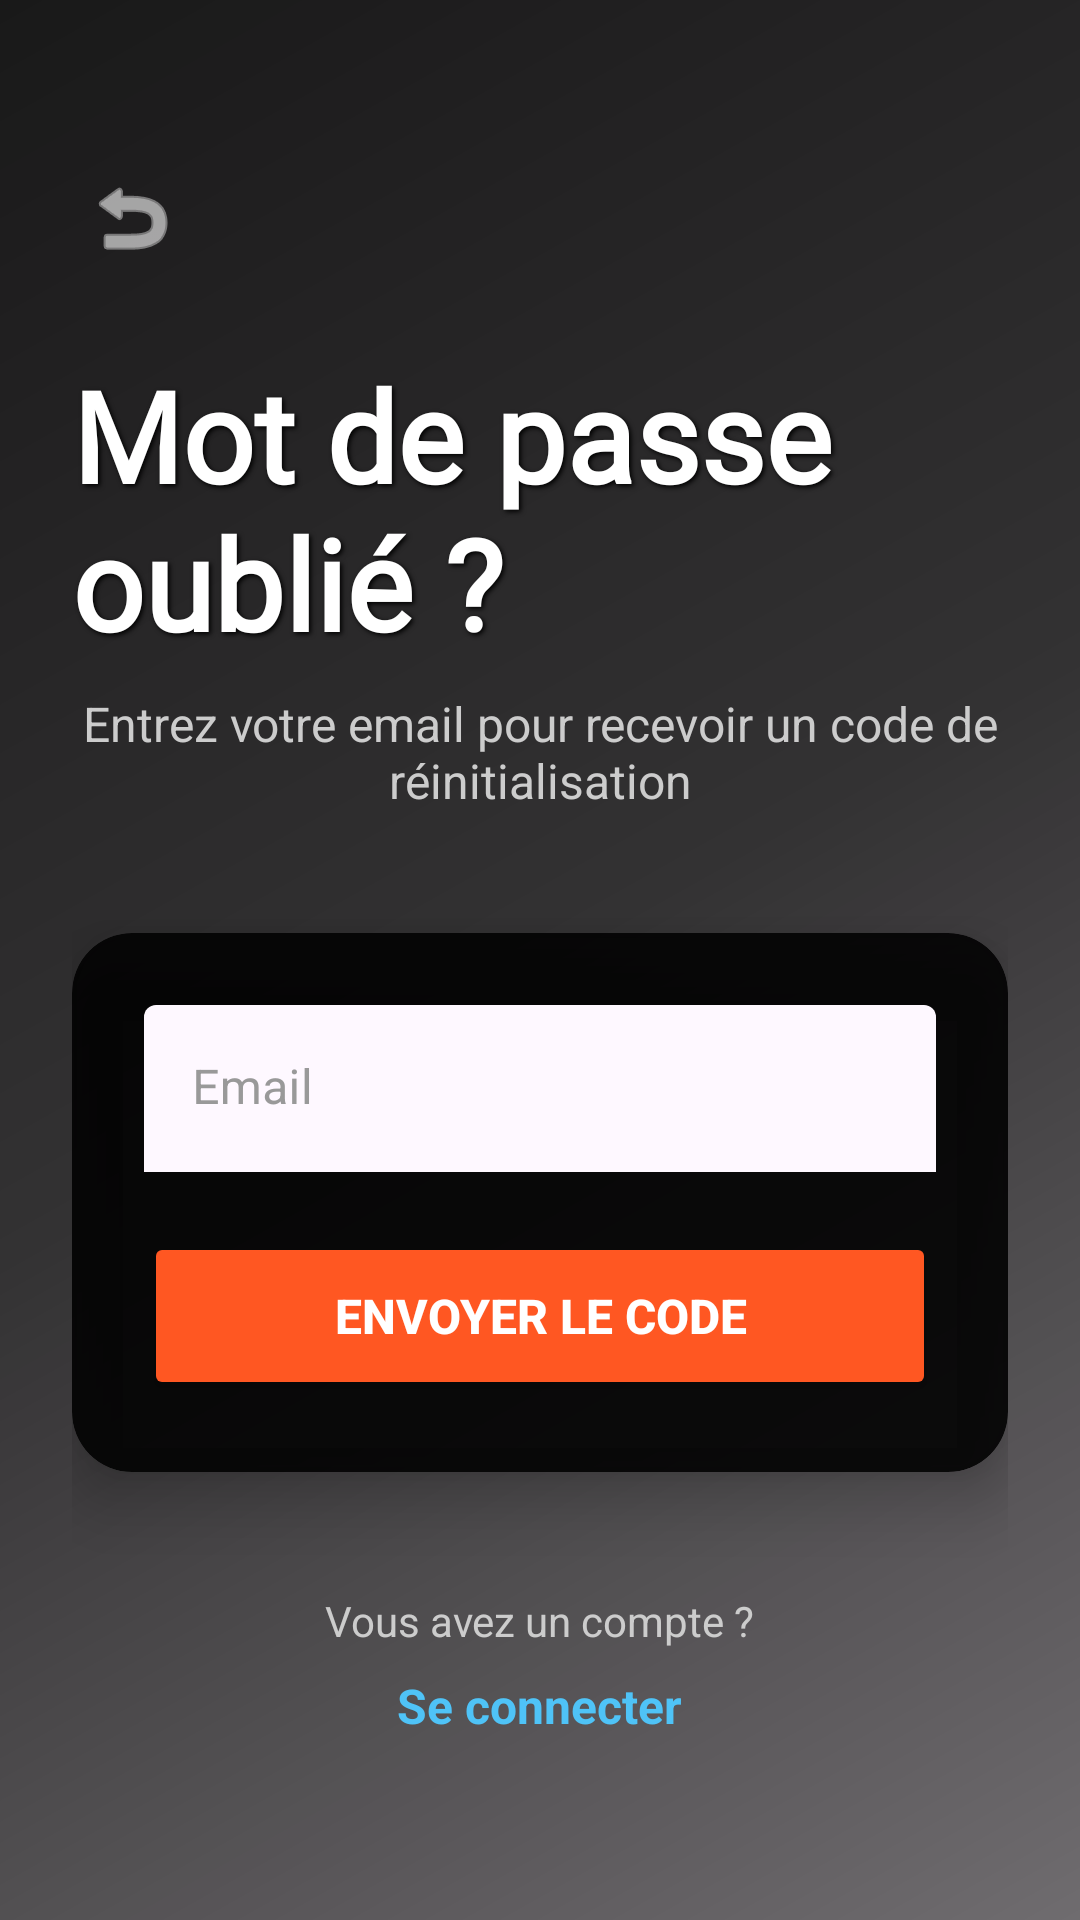

The Android layout XML behind this screen, and the referenced resources:
<!-- AndroidManifest.xml: application theme Theme.GymConnectApplication -->
<!-- res/layout/activity_forgot_password.xml -->
<?xml version="1.0" encoding="utf-8"?>
<androidx.constraintlayout.widget.ConstraintLayout xmlns:android="http://schemas.android.com/apk/res/android"
    xmlns:app="http://schemas.android.com/apk/res-auto"
    xmlns:tools="http://schemas.android.com/tools"
    android:id="@+id/main"
    android:layout_width="match_parent"
    android:layout_height="match_parent">

    <ImageView
        android:id="@+id/imageViewBackground"
        android:layout_width="match_parent"
        android:layout_height="match_parent"
        android:scaleType="centerCrop"
        app:layout_constraintBottom_toBottomOf="parent"
        app:layout_constraintEnd_toEndOf="parent"
        app:layout_constraintStart_toStartOf="parent"
        app:layout_constraintTop_toTopOf="parent"
        app:srcCompat="@drawable/gym_background" />

    <View
        android:id="@+id/overlay"
        android:layout_width="match_parent"
        android:layout_height="match_parent"
        android:background="@drawable/gradient_overlay"
        app:layout_constraintBottom_toBottomOf="parent"
        app:layout_constraintEnd_toEndOf="parent"
        app:layout_constraintStart_toStartOf="parent"
        app:layout_constraintTop_toTopOf="parent" />

    <ScrollView
        android:layout_width="match_parent"
        android:layout_height="match_parent"
        android:fillViewport="true"
        app:layout_constraintBottom_toBottomOf="parent"
        app:layout_constraintEnd_toEndOf="parent"
        app:layout_constraintStart_toStartOf="parent"
        app:layout_constraintTop_toTopOf="parent">

        <LinearLayout
            android:layout_width="match_parent"
            android:layout_height="wrap_content"
            android:orientation="vertical"
            android:padding="24dp"
            android:gravity="center">

            <ImageButton
                android:id="@+id/backButton"
                android:layout_width="40dp"
                android:layout_height="40dp"
                android:layout_gravity="start"
                android:layout_marginBottom="24dp"
                android:background="?attr/selectableItemBackgroundBorderless"
                android:onClick="onBackClick"
                android:src="@android:drawable/ic_menu_revert"
                app:tint="#FFFFFF" />

            <TextView
                android:id="@+id/textViewTitle"
                android:layout_width="wrap_content"
                android:layout_height="wrap_content"
                android:layout_marginBottom="8dp"
                android:fontFamily="@font/adlam_display"
                android:shadowColor="#000000"
                android:shadowDx="2"
                android:shadowDy="2"
                android:shadowRadius="4"
                android:text="Mot de passe oublié ?"
                android:textColor="#FFFFFF"
                android:textSize="42sp"
                android:textStyle="bold" />

            <TextView
                android:layout_width="wrap_content"
                android:layout_height="wrap_content"
                android:text="Entrez votre email pour recevoir un code de réinitialisation"
                android:textAlignment="center"
                android:textColor="#CCCCCC"
                android:textSize="16sp"
                android:layout_marginBottom="40dp" />

            <androidx.cardview.widget.CardView
                android:layout_width="match_parent"
                android:layout_height="wrap_content"
                android:layout_marginBottom="24dp"
                app:cardBackgroundColor="#DD000000"
                app:cardCornerRadius="20dp"
                app:cardElevation="12dp">

                <LinearLayout
                    android:layout_width="match_parent"
                    android:layout_height="wrap_content"
                    android:orientation="vertical"
                    android:padding="24dp">

                    <com.google.android.material.textfield.TextInputLayout
                        android:id="@+id/emailLayout"
                        android:layout_width="match_parent"
                        android:layout_height="wrap_content"
                        android:layout_marginBottom="20dp"
                        android:hint="Email"
                        android:textColorHint="#999999"
                        app:boxBackgroundColor="#33FFFFFF"
                        app:boxBackgroundMode="filled"
                        app:boxStrokeWidth="0dp"
                        app:boxStrokeWidthFocused="2dp"
                        app:boxStrokeColor="#FF5722"
                        app:hintTextColor="#FF5722"
                        style="@style/Widget.MaterialComponents.TextInputLayout.FilledBox">

                        <com.google.android.material.textfield.TextInputEditText
                            android:id="@+id/editTextEmail"
                            android:layout_width="match_parent"
                            android:layout_height="wrap_content"
                            android:inputType="textEmailAddress"
                            android:maxLines="1"
                            android:textColor="#FFFFFF"
                            android:textSize="16sp" />

                    </com.google.android.material.textfield.TextInputLayout>

                    <Button
                        android:id="@+id/buttonSendCode"
                        android:layout_width="match_parent"
                        android:layout_height="56dp"
                        android:backgroundTint="#FF5722"
                        android:onClick="onSendResetCodeClick"
                        android:text="Envoyer le code"
                        android:textColor="#FFFFFF"
                        android:textSize="16sp"
                        android:textStyle="bold" />

                </LinearLayout>

            </androidx.cardview.widget.CardView>

            <TextView
                android:layout_width="wrap_content"
                android:layout_height="wrap_content"
                android:text="Vous avez un compte ?"
                android:textColor="#CCCCCC"
                android:textSize="14sp"
                android:layout_marginTop="16dp" />

            <TextView
                android:id="@+id/textViewSignIn"
                android:layout_width="wrap_content"
                android:layout_height="wrap_content"
                android:clickable="true"
                android:focusable="true"
                android:padding="8dp"
                android:text="Se connecter"
                android:textColor="#4FC3F7"
                android:textSize="16sp"
                android:onClick="goToLogin"
                android:textStyle="bold" />

        </LinearLayout>

    </ScrollView>

</androidx.constraintlayout.widget.ConstraintLayout>
<!-- resources referenced by this layout -->
<resources>
  <!-- drawable gradient_overlay (drawable) -->
  <?xml version="1.0" encoding="utf-8"?>
  <shape xmlns:android="http://schemas.android.com/apk/res/android">
      <gradient
          android:type="linear"
          android:angle="135"
          android:startColor="#90000000"
          android:centerColor="#CC000000"
          android:endColor="#E6000000"/>
  </shape>
  <style name="Theme.GymConnectApplication" parent="Base.Theme.GymConnectApplication" />
  <style name="Base.Theme.GymConnectApplication" parent="Theme.Material3.DayNight.NoActionBar">
          
          
      </style>
</resources>
